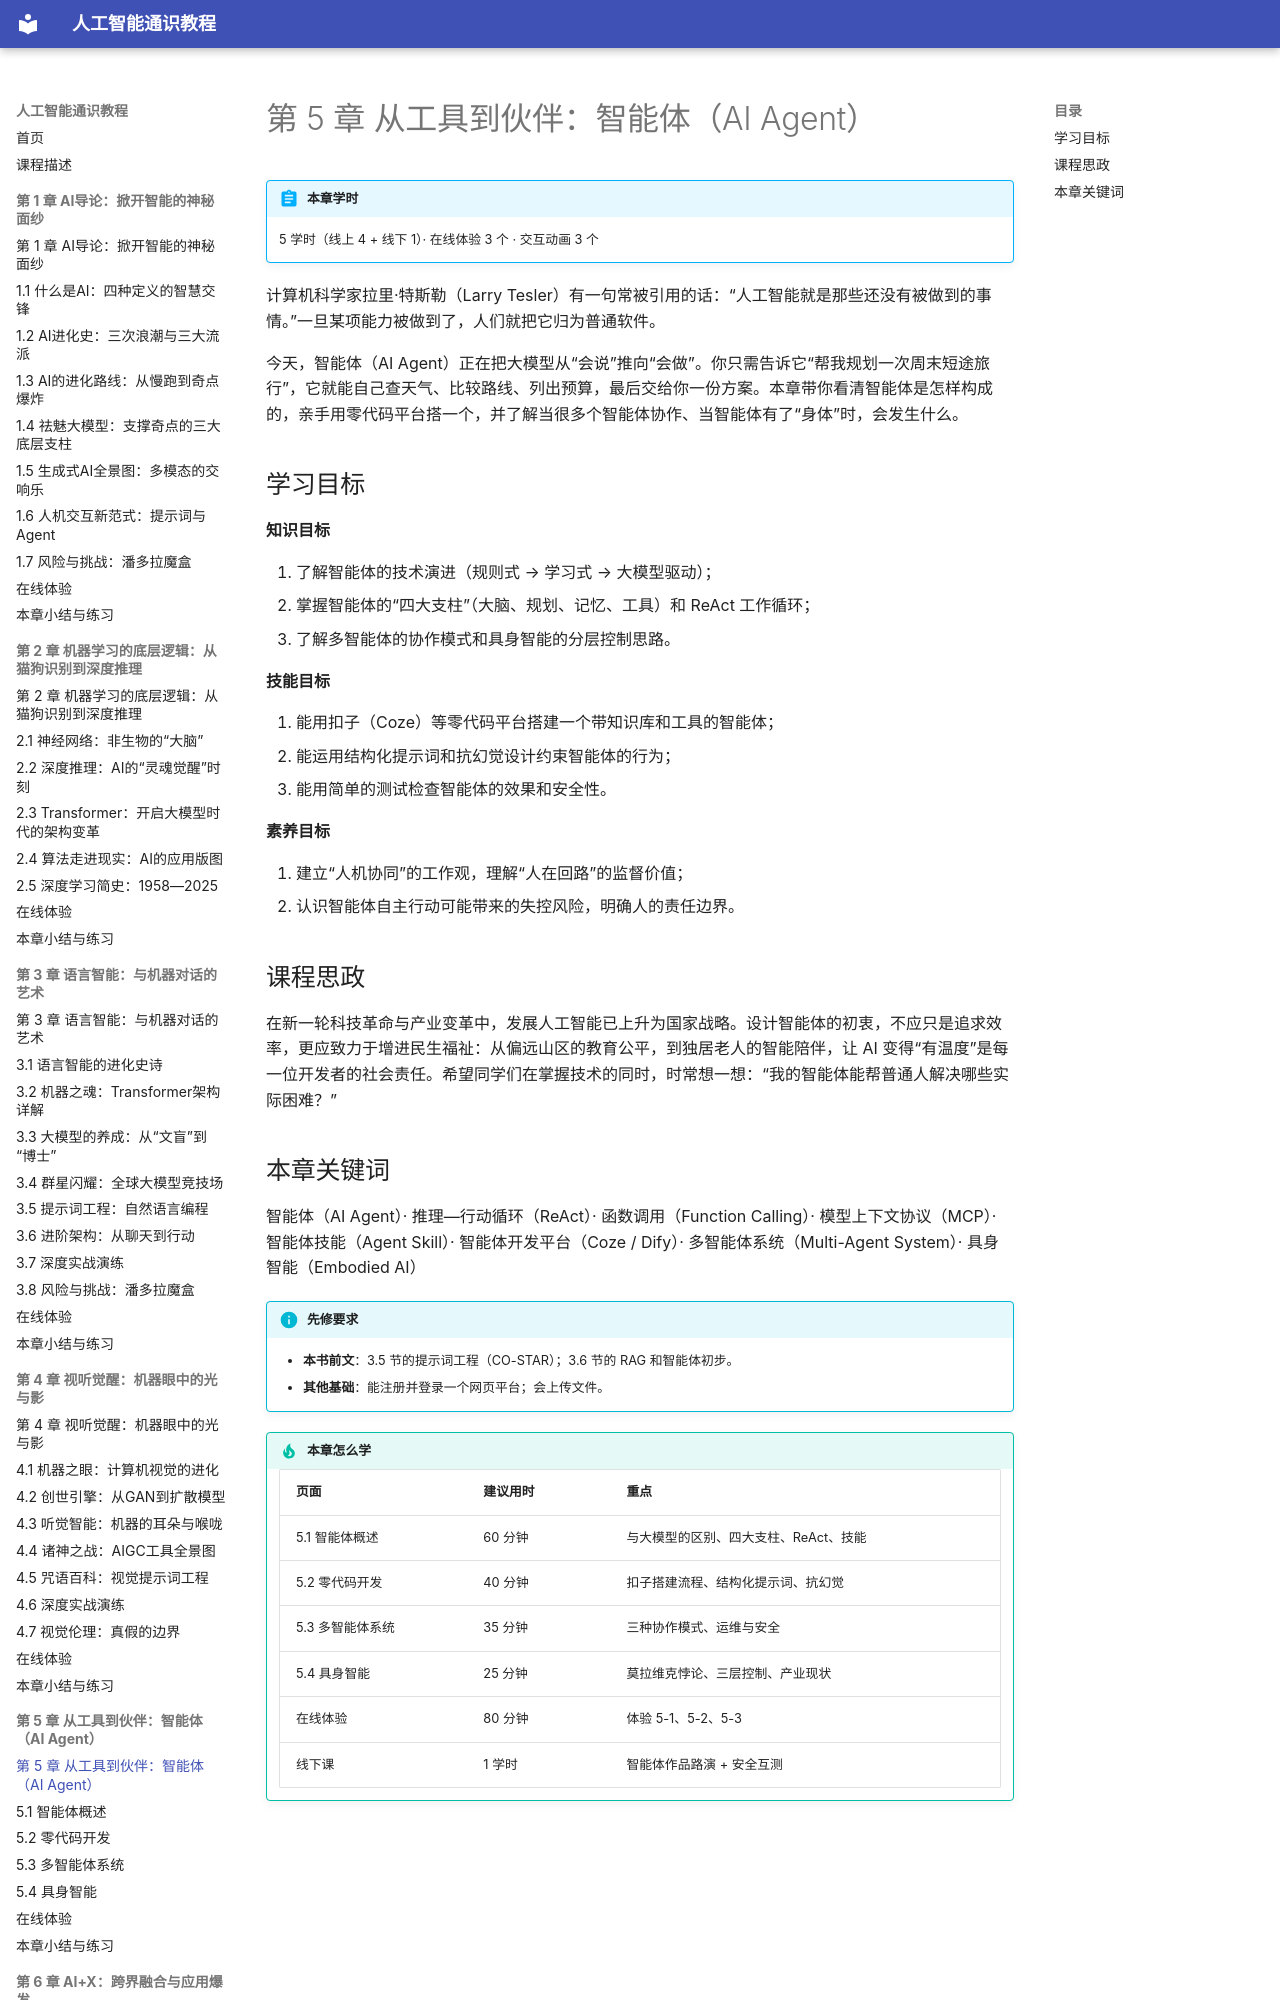

repository: MingziFu9/ai-literacy · page: chapters/05-agents/index.html · generator: mkdocs

---
title: 第 5 章 从工具到伙伴：智能体（AI Agent）
description: 智能体的发展史、与大模型的区别、四大支柱（大脑、规划、记忆、工具），零代码搭建智能体与结构化提示词，多智能体协作与运维安全，具身智能的原理、应用与产业生态
---

# 第 5 章 从工具到伙伴：智能体（AI Agent）

!!! abstract "本章学时"
    5 学时（线上 4 + 线下 1）· 在线体验 3 个 · 交互动画 3 个

计算机科学家拉里·特斯勒（Larry Tesler）有一句常被引用的话：“人工智能就是那些还没有被做到的事情。”一旦某项能力被做到了，人们就把它归为普通软件。

今天，智能体（AI Agent）正在把大模型从“会说”推向“会做”。你只需告诉它“帮我规划一次周末短途旅行”，它就能自己查天气、比较路线、列出预算，最后交给你一份方案。本章带你看清智能体是怎样构成的，亲手用零代码平台搭一个，并了解当很多个智能体协作、当智能体有了“身体”时，会发生什么。
